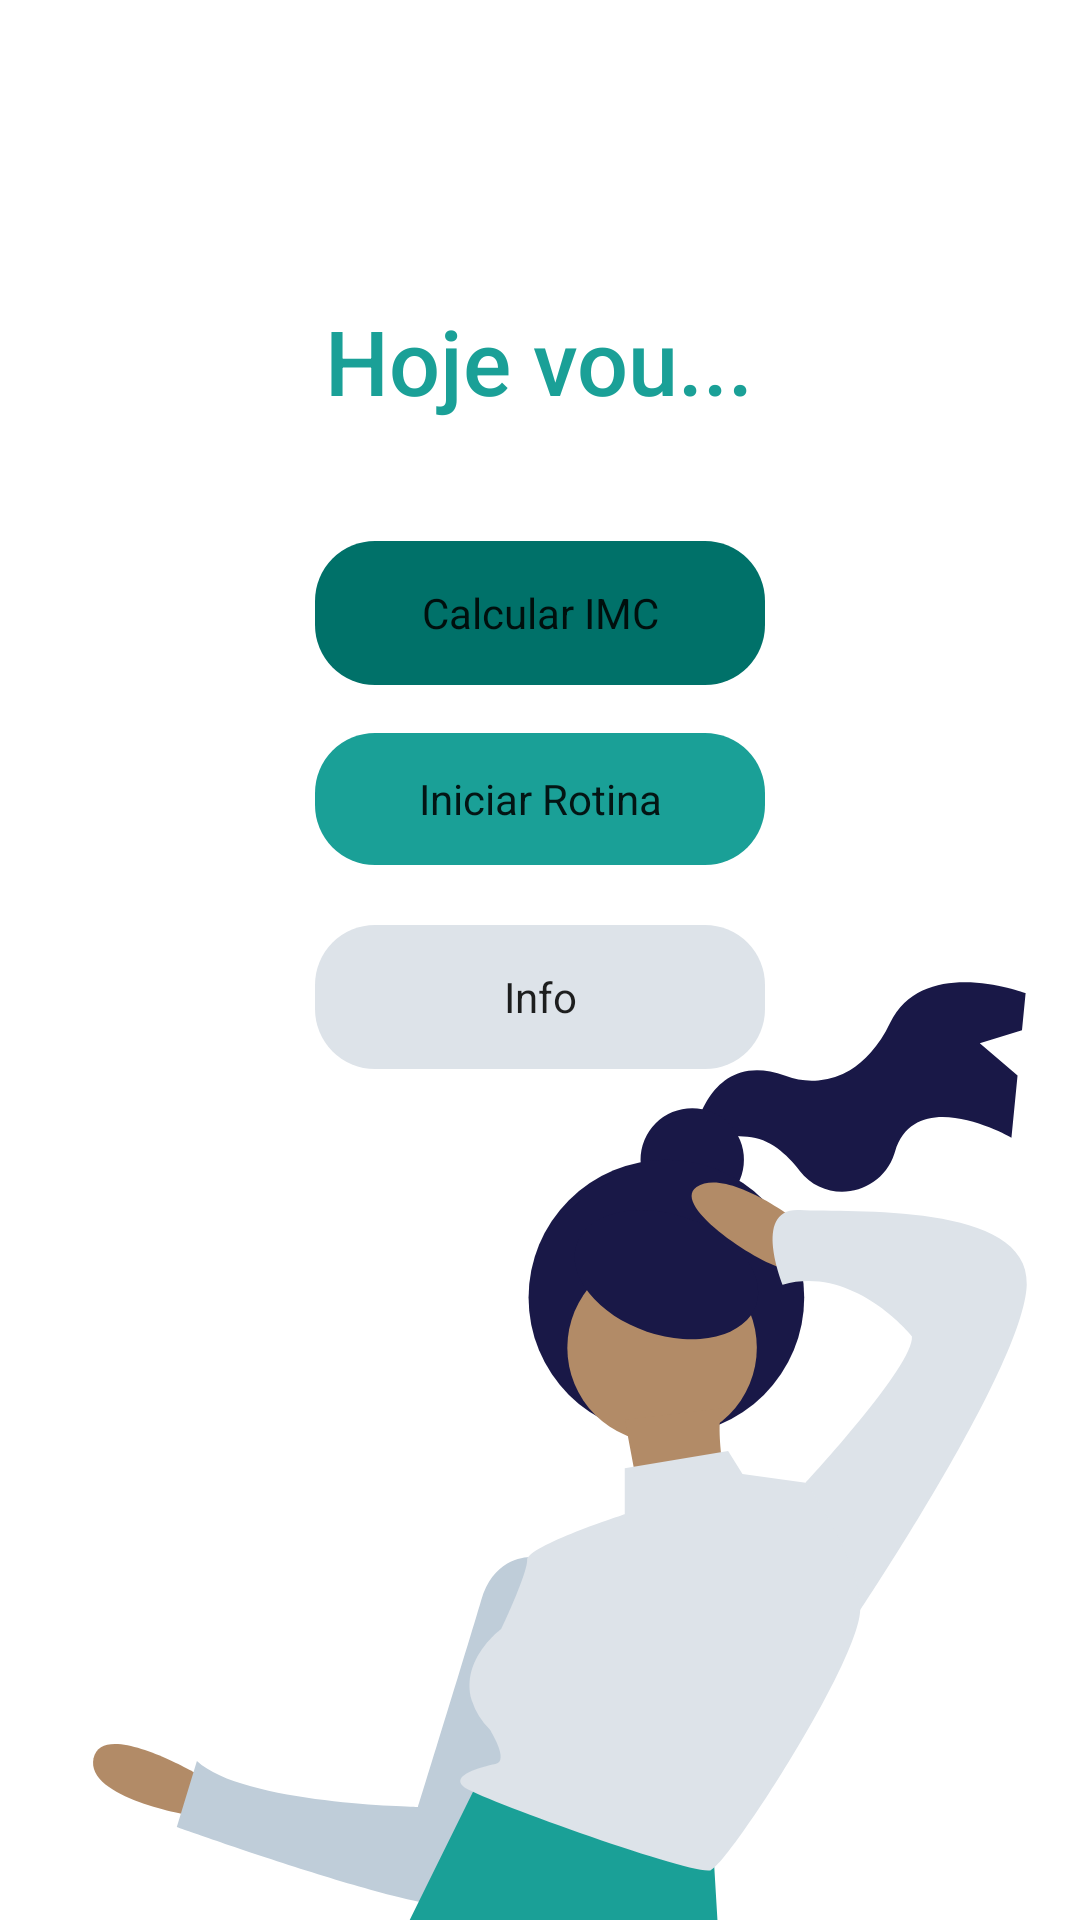

This screen was rendered from an Android layout file. Write that file and the resources it references.
<!-- AndroidManifest.xml: activity theme Home -->
<!-- res/layout/activity_main.xml -->
<?xml version="1.0" encoding="utf-8"?>
<LinearLayout xmlns:android="http://schemas.android.com/apk/res/android"
    xmlns:app="http://schemas.android.com/apk/res-auto"
    xmlns:tools="http://schemas.android.com/tools"
    android:layout_width="match_parent"
    android:layout_height="match_parent"
    android:orientation="vertical"
    tools:context=".MainActivity">

    <TextView
        android:id="@+id/textView"
        android:layout_width="wrap_content"
        android:layout_height="wrap_content"
        android:layout_gravity="center"
        android:layout_marginTop="100dp"
        android:layout_marginBottom="20dp"
        android:fontFamily="sans-serif-medium"
        android:text="Hoje vou..."
        android:textColor="#1AA097"
        android:textSize="30sp" />

    <Button
        android:id="@+id/btnIMC"
        android:layout_width="150dp"
        android:layout_height="48dp"
        android:layout_gravity="center"
        android:layout_marginTop="20dp"
        android:layout_marginBottom="16dp"
        android:background="@drawable/button_shape"
        android:backgroundTint="@color/darkTeal"
        android:text="Calcular IMC"
        android:textAppearance="@style/TextAppearance.AppCompat.Body1" />

    <Button
        android:id="@+id/btnRotina"
        android:layout_width="150dp"
        android:layout_height="44dp"
        android:layout_gravity="center"
        android:background="@drawable/button_shape"
        android:backgroundTint="@color/defaultTeal"
        android:text="Iniciar Rotina"
        android:textAppearance="@style/TextAppearance.AppCompat.Body1" />

    <Button
        android:id="@+id/btnInfo"
        android:layout_width="150dp"
        android:layout_height="48dp"
        android:background="@drawable/button_shape"
        android:backgroundTint="#DDE3E9"
        android:layout_gravity="center"
        android:layout_marginTop="20dp"
        android:layout_marginBottom="16dp"
        android:text="Info"
        android:textAppearance="@style/TextAppearance.AppCompat.Body1"/>

</LinearLayout>
<!-- resources referenced by this layout -->
<resources>
  <color name="darkTeal">#007169</color>
  <color name="defaultTeal">#1AA097</color>
  <!-- drawable button_shape (drawable) -->
  <?xml version="1.0" encoding="utf-8"?>
  <shape xmlns:android="http://schemas.android.com/apk/res/android">
  
  
  
  
  
  
      <corners
          android:bottomLeftRadius="20dp"
          android:bottomRightRadius="20dp"
          android:topLeftRadius="20dp"
          android:topRightRadius="20dp" />
  </shape>
  <style name="Home" parent="Theme.AppCompat.Light.DarkActionBar">
          
          <item name="android:windowBackground">@drawable/ic_main</item>
          <item name="colorPrimary">@color/defaultTeal</item>
          <item name="colorPrimaryDark">@color/darkTeal</item>
          <item name="colorAccent">@color/colorAccent</item>
      </style>
  <!-- drawable ic_main: vector/xml drawable (drawable, 3053 chars, omitted) -->
  <color name="colorAccent">#03DAC5</color>
</resources>
